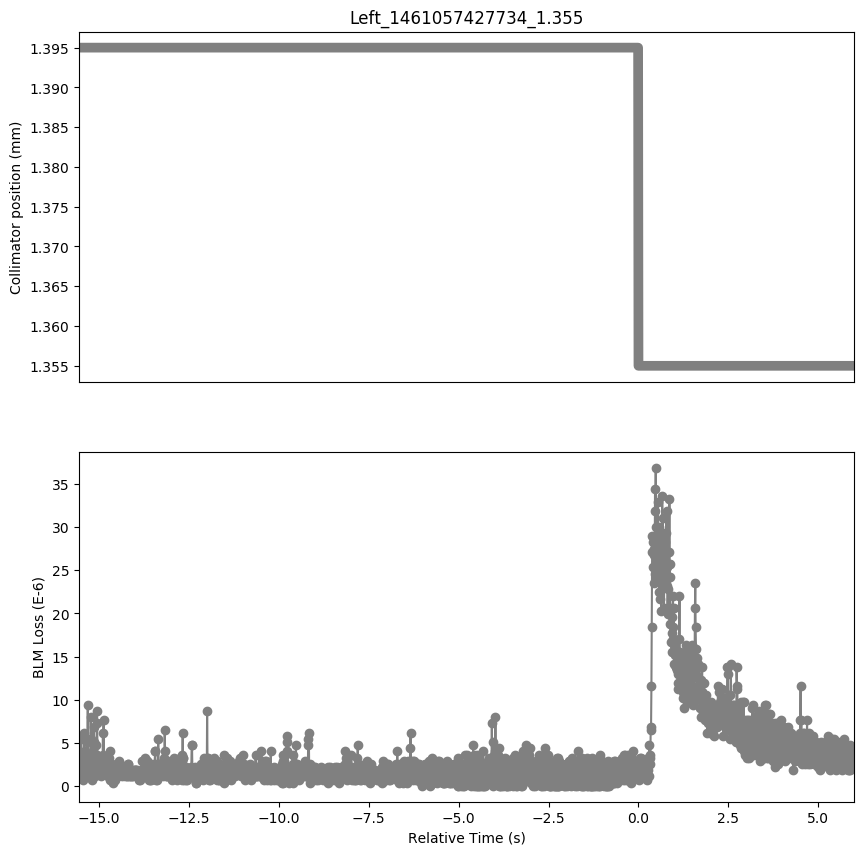

Source data for this figure (header and first rows):
Timestamp, position, BLMTI.06R7.B2I10_TCP.C6R7.B2
1461057412180, 1.395, 2.1719999999999997e-06
1461057412190, 1.395, 1.4480000000000002e-06
1461057412200, 1.395, 1.81e-06
1461057412210, 1.395, 1.0859999999999999e-06
1461057412220, 1.395, 2.8960000000000003e-06
1461057412230, 1.395, 5.43e-06
1461057412240, 1.395, 5.792000000000001e-06
1461057412250, 1.395, 3.62e-06
1461057412260, 1.395, 2.5340000000000002e-06
1461057412270, 1.395, 1.4480000000000002e-06
1461057412280, 1.395, 2.5340000000000002e-06
1461057412290, 1.395, 7.240000000000001e-07
1461057412300, 1.395, 1.81e-06
1461057412310, 1.395, 2.5340000000000002e-06
1461057412320, 1.395, 6.154e-06
1461057412330, 1.395, 2.8960000000000003e-06
1461057412340, 1.395, 3.982e-06
1461057412350, 1.395, 1.0859999999999999e-06
1461057412360, 1.395, 2.1719999999999997e-06
1461057412370, 1.395, 2.1719999999999997e-06
1461057412380, 1.395, 1.4480000000000002e-06
1461057412390, 1.395, 1.4480000000000002e-06
1461057412400, 1.395, 5.0680000000000004e-06
1461057412410, 1.395, 5.43e-06
1461057412420, 1.395, 9.412e-06
1461057412430, 1.395, 3.258e-06
1461057412440, 1.395, 2.1719999999999997e-06
1461057412450, 1.395, 1.81e-06
1461057412460, 1.395, 1.81e-06
1461057412470, 1.395, 1.81e-06
1461057412480, 1.395, 1.81e-06
1461057412490, 1.395, 3.258e-06
1461057412500, 1.395, 7.964e-06
1461057412510, 1.395, 5.43e-06
1461057412520, 1.395, 3.62e-06
1461057412530, 1.395, 1.4480000000000002e-06
1461057412540, 1.395, 2.5340000000000002e-06
1461057412550, 1.395, 7.240000000000001e-07
1461057412560, 1.395, 2.1719999999999997e-06
1461057412570, 1.395, 2.1719999999999997e-06
1461057412580, 1.395, 6.877999999999999e-06
1461057412590, 1.395, 2.5340000000000002e-06
1461057412600, 1.395, 5.0680000000000004e-06
1461057412610, 1.395, 1.4480000000000002e-06
1461057412620, 1.395, 1.81e-06
1461057412630, 1.395, 1.0859999999999999e-06
1461057412640, 1.395, 1.4480000000000002e-06
1461057412650, 1.395, 1.81e-06
1461057412660, 1.395, 4.706e-06
1461057412670, 1.395, 7.24e-06
1461057412680, 1.395, 8.687999999999999e-06
1461057412690, 1.395, 3.62e-06
1461057412700, 1.395, 2.1719999999999997e-06
1461057412710, 1.395, 1.4480000000000002e-06
1461057412720, 1.395, 1.81e-06
1461057412730, 1.395, 1.81e-06
1461057412740, 1.395, 2.5340000000000002e-06
1461057412750, 1.395, 2.5340000000000002e-06
1461057412760, 1.395, 2.8960000000000003e-06
1461057412770, 1.395, 1.81e-06
... 2,097 more rows
